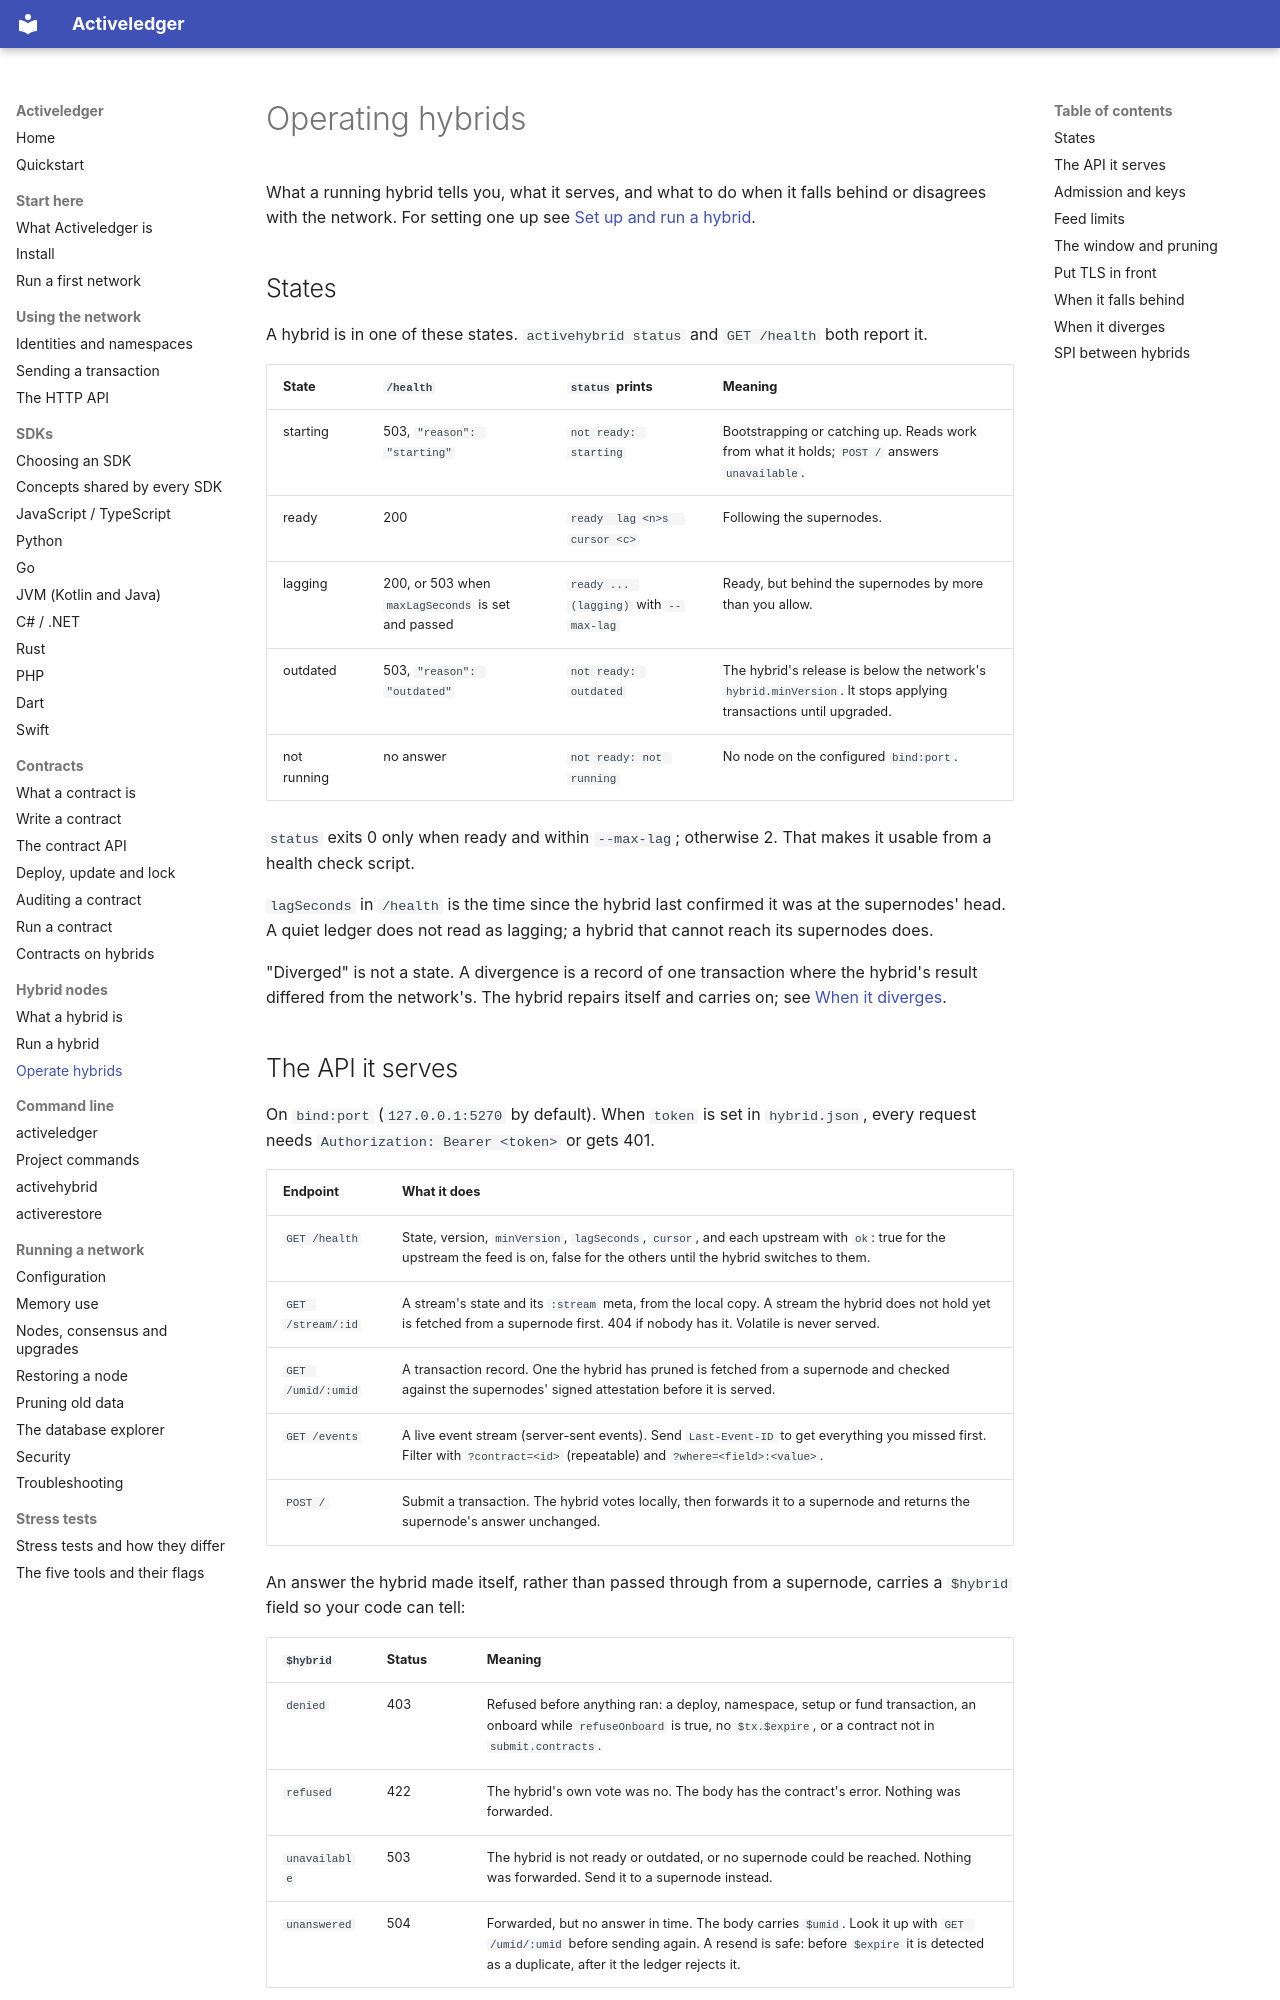

repository: activeledger/activeledger · page: hybrid/operate/index.html · generator: mkdocs

# Operating hybrids

What a running hybrid tells you, what it serves, and what to do when it falls
behind or disagrees with the network. For setting one up see
[Set up and run a hybrid](run.md).

## States

A hybrid is in one of these states. `activehybrid status` and `GET /health`
both report it.

| State | `/health` | `status` prints | Meaning |
|---|---|---|---|
| starting | 503, `"reason": "starting"` | `not ready: starting` | Bootstrapping or catching up. Reads work from what it holds; `POST /` answers `unavailable`. |
| ready | 200 | `ready  lag <n>s  cursor <c>` | Following the supernodes. |
| lagging | 200, or 503 when `maxLagSeconds` is set and passed | `ready ... (lagging)` with `--max-lag` | Ready, but behind the supernodes by more than you allow. |
| outdated | 503, `"reason": "outdated"` | `not ready: outdated` | The hybrid's release is below the network's `hybrid.minVersion`. It stops applying transactions until upgraded. |
| not running | no answer | `not ready: not running` | No node on the configured `bind:port`. |

`status` exits 0 only when ready and within `--max-lag`; otherwise 2. That
makes it usable from a health check script.

`lagSeconds` in `/health` is the time since the hybrid last confirmed it was
at the supernodes' head. A quiet ledger does not read as lagging; a hybrid
that cannot reach its supernodes does.

"Diverged" is not a state. A divergence is a record of one transaction where
the hybrid's result differed from the network's. The hybrid repairs itself
and carries on; see [When it diverges](#when-it-diverges).
